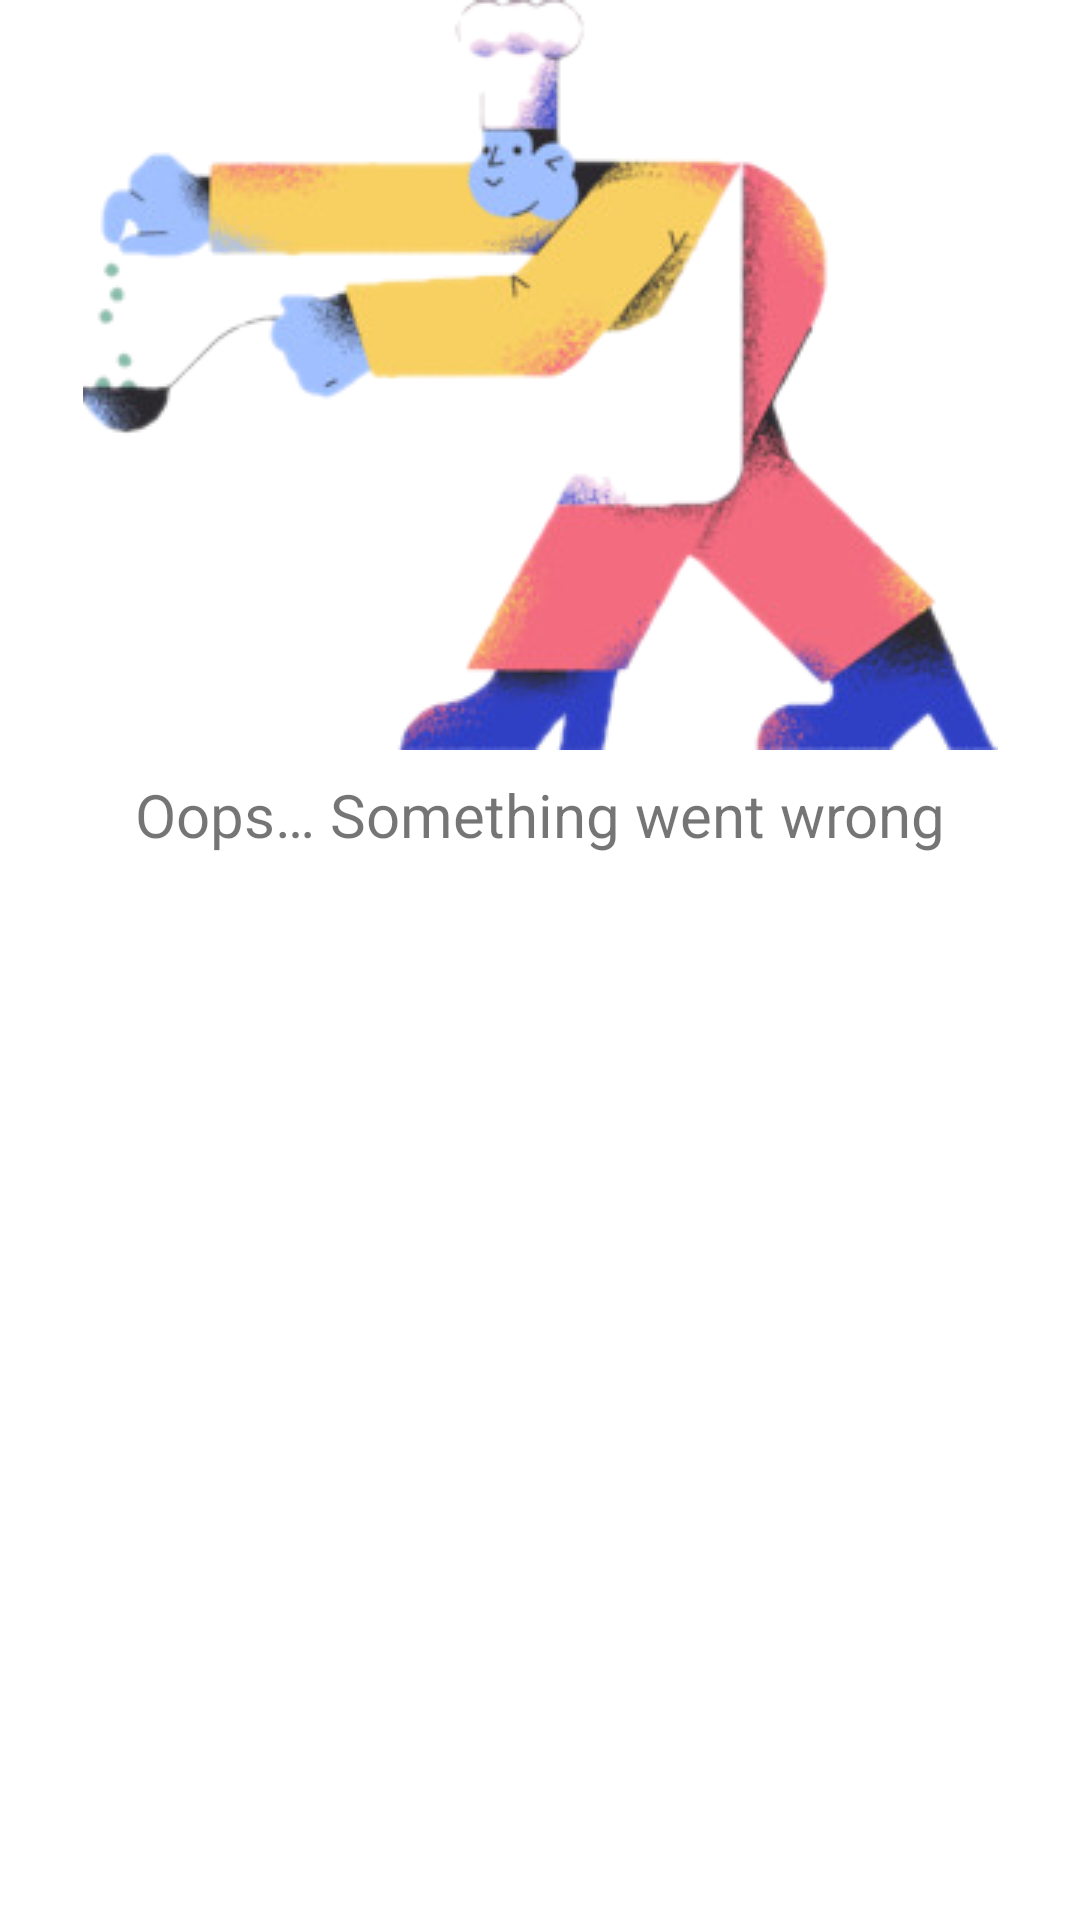

This screen was rendered from an Android layout file. Write that file and the resources it references.
<!-- AndroidManifest.xml: application theme Theme.RecipeApp -->
<!-- res/layout/layout_placeholder_error.xml -->
<?xml version="1.0" encoding="utf-8"?>
<androidx.constraintlayout.widget.ConstraintLayout
    xmlns:android="http://schemas.android.com/apk/res/android"
    xmlns:app="http://schemas.android.com/apk/res-auto"
    xmlns:tools="http://schemas.android.com/tools"
    android:layout_width="wrap_content"
    android:layout_height="wrap_content">

    <ImageView
        android:id="@+id/errorImageView"
        android:layout_width="wrap_content"
        android:layout_height="wrap_content"
        app:layout_constraintEnd_toEndOf="parent"
        app:layout_constraintStart_toStartOf="parent"
        app:layout_constraintTop_toTopOf="parent"
        app:srcCompat="@drawable/pic_error"
        android:contentDescription="@string/errorMessage" />

    <TextView
        android:id="@+id/errorTextView"
        style="@style/PlaceholderTextViewStyle"
        android:text="@string/errorMessage"
        app:layout_constraintEnd_toEndOf="@+id/errorImageView"
        app:layout_constraintStart_toStartOf="@+id/errorImageView"
        app:layout_constraintTop_toBottomOf="@+id/errorImageView" />

</androidx.constraintlayout.widget.ConstraintLayout>
<!-- resources referenced by this layout -->
<resources>
  <!-- drawable pic_error: png bitmap (drawable, 65731 bytes) -->
  <string name="errorMessage">Oops… Something went wrong</string>
  <style name="PlaceholderTextViewStyle" parent="TextViewSize">
          <item name="android:layout_marginTop">8dp</item>
          <item name="android:textAlignment">center</item>
          <item name="android:textSize">@dimen/titleTextSize</item>
      </style>
  <style name="Theme.RecipeApp" parent="Theme.MaterialComponents.Light.NoActionBar">
          <item name="colorPrimary">@color/blue</item>
          <item name="colorPrimaryVariant">@color/black</item>
          <item name="colorOnPrimary">@color/white</item>
  
          <item name="colorSecondary">@color/blue</item>
          <item name="colorSecondaryVariant">@color/blue</item>
          <item name="colorOnSecondary">@color/black</item>
  
          <item name="android:windowTranslucentStatus">true</item>
          <item name="fontFamily">@font/custom_font</item>
      </style>
  <style name="TextViewSize">
          <item name="android:layout_width">0dp</item>
          <item name="android:layout_height">wrap_content</item>
      </style>
  <dimen name="titleTextSize">20sp</dimen>
  <color name="blue">#2567ef</color>
  <color name="black">#FF000000</color>
  <color name="white">#FFFFFFFF</color>
</resources>
